pico-8 play session: no input (idle), after a click and taps of 🅾, ❎, 🅾+❎, 🅾 in the second before t = 0

[t = 1 s] idle ~1s (no d-pad/buttons)
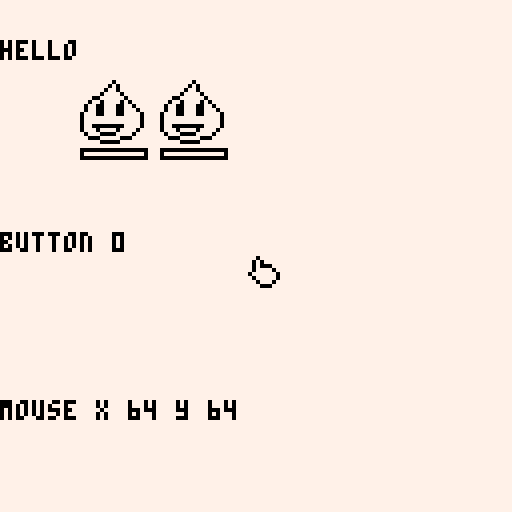

pico-8 cartridge
version 8
__lua__
function _init()
	palt(1, true)
	palt(0, false)
	poke(0x5f2d, 1) -- initiate mouse listener
	p={}
	p.clickdmg=1
	p.autodmg=0
	p.gold=0
	p.lvl=1
	p.hp=1000
	monsters={}

 oldb=0
	
	add(m, generatemonster(1, 10, 1))
	add(m, generatemonster(1, 20, 1))
end

function generatemonster(t,h,a)
	m={}
	m.x=20*(1+#monsters)
	m.y=20
	m.w=2
	m.h=2
	m.t = t
	m.hp= h
	m.atk = a
	m.clock = 0
	add(monsters, m)
end

function onclick(x,y)
	print("hi",0,10,0)
	for m in all(monsters) do
		if(x>=m.x and x<=m.x+m.w*8)then
			if(y>=m.y and y<=m.y+m.h*8)then
				print("click",0,30,0)
    m.hp=m.hp-p.clickdmg
			end
		end
	end
end

function drawmonsters()
	for m in all(monsters) do
		--draw monster m's sprite
  spr(m.t, m.x,m.y,m.w,m.h)
  --draw monster m's life bar
  rectfill(m.x,m.y+m.h*8+1, m.x+m.w*8,m.y+m.h*8+3,0)
  rectfill(m.x+1,m.y+m.h*8+2, m.x+m.w*8-1,m.y+m.h*8+2,7)
	end
end

-- x1 = 0
-- x1+m.w*8-1 = fullhp
-- x1+m.w*8-x = lefthp

-- lefthp*(m.x+m.w*8-1) = fullhp*(m.x+m.w*8-x)
-- (lefthp*(m.x+m.w*8-1))/fullhp = m.x+m.w*8-x
-- -x = ((lefthp*(m.x+m.w*8-1))/fullhp) - m.x - 8*m.w
-- x= -1 * (((lefthp*(m.x+m.w*8-1))/fullhp) - m.x - 8*m.w) final formula ?

function autoattack()
	for m in all(monsters) do
		m.hp=m.hp-p.autodmg
	end
end

function _update() -- called once per update at 30fps
	cls(7)
 x = stat(32) -- read x coord
	y = stat(33) -- read y coord
	b = stat(34) -- read button bitmask; 1 = primary, 2 = secondary, 4 = middle
	if(b==1 and oldclick==0)onclick(x,y)
 oldclick=b
	if(p.autodmg>0)autoattack()
	
	print("hello", 0, 10, 0)

end

function _draw()
	
	drawmonsters()
	--circ(x, y, 2, 14) --draw at mouse coord
	if(b==1)then
		spr(10, x-2, y)
	else
		spr(9, x-2, y)
	end
	print("mouse x "..x.." y "..y, 0,100,0)
	print("button "..b,0,58,0)
	if(b==1 and oldclick==0)then print("p click",0,50,0)
 elseif (b==1 and oldclick==1)then
  print("click done",0,50,0)
 end
	if(b==2)print("s click",0,50,0)
	if(b==3)print("p+s click",0,50,0)
	if(b==4)print("m click",0,50,0)
	if(b==5)print("p+m click",0,50,0)
	if(b==6)print("s+m click",0,50,0)
	if(b==7)print("p+s+m click",0,50,0)

	--if(b==1)onclick(x,y)
end
__gfx__
00000000111111110111111111111111011111111111111101111111100110110101100111011111111111111111111100000000000000000000000000000000
00000000111111107011111111111110701111111111111070111111077007007070077010701111110111111111111100000000000000000000000000000000
00700700111111077011111111111107701111111111110770111111107007707700770110700011107000111111111100000000000000000000000000000000
00077000111110777701111111111077770111111111107777011111110770770707701110777701107777011111111100000000000000000000000000000000
00077000111007777770111111100777777011111110077777701111107077777777000107777770077777701117111100000000000000000000000000000000
00700700110770777707011111070077700701111107777777770111077770000007077010777770107777701111111100000000000000000000000000000000
00000000107700777007701110707707077070111077077770777011070070700707770111077701110777011111111100000000000000000000000000000000
00000000107700777007770110777777777777011077707707777701101770000007001111100011111000111111111100000000000000000000000000000000
00000000077700777007777007707700077077700777077770777770070777777777770111111111111111111111111100000000000000000000000000000000
00000000077777777777777007077077707707700777777777777770077770707077001111111111111011111111111100000000000000000000000000000000
00000000077777777777777007077077707707700777777777777770100770000077770111101111110701111111111100000000000000000000000000000000
00000000077000000007777007077077707707700777700000777770100770000070077011070111101010111111111100000000000000000000000000000000
00000000077707777077770107707077707077010777077777077701077777777777700110707011070107011111111100000000000000000000000000000000
00000000107770000777701110777700077770111077777777777011070077077000770111070111101010111111111100000000000000000000000000000000
00000000110007777700011111000777770001111100077777000111100770107707077011101111110701111111111100000000000000000000000000000000
00000000111110000011111111111000001111111111100000111111111001110010100111111111111011111111111100000000000000000000000000000000
00000000111111110111111100000000000000000000000000000000000000000000000000000000000000000000000000000000000000000000000000000000
00000000111111107011111100000000000000000000000000000000000000000000000000000000000000000000000000000000000000000000000000000000
00000000111111077011111100000000000000000000000000000000000000000000000000000000000000000000000000000000000000000000000000000000
00000000111110777701111100000000000000000000000000000000000000000000000000000000000000000000000000000000000000000000000000000000
00000000111007777770111100000000000000000000000000000000000000000000000000000000000000000000000000000000000000000000000000000000
00000000110777777777011100000000000000000000000000000000000000000000000000000000000000000000000000000000000000000000000000000000
00000000107700777007701100000000000000000000000000000000000000000000000000000000000000000000000000000000000000000000000000000000
00000000107077070770770100000000000000000000000000000000000000000000000000000000000000000000000000000000000000000000000000000000
00000000077777777777777000000000000000000000000000000000000000000000000000000000000000000000000000000000000000000000000000000000
00000000077777777777777000000000000000000000000000000000000000000000000000000000000000000000000000000000000000000000000000000000
00000000077777777777777000000000000000000000000000000000000000000000000000000000000000000000000000000000000000000000000000000000
00000000077000000007777000000000000000000000000000000000000000000000000000000000000000000000000000000000000000000000000000000000
00000000077707777077770100000000000000000000000000000000000000000000000000000000000000000000000000000000000000000000000000000000
00000000107770000777701100000000000000000000000000000000000000000000000000000000000000000000000000000000000000000000000000000000
00000000110007777700011100000000000000000000000000000000000000000000000000000000000000000000000000000000000000000000000000000000
00000000111110000011111100000000000000000000000000000000000000000000000000000000000000000000000000000000000000000000000000000000
00000000000000000000000000000000000000000000000000000000000000000000000000000000000000000000000000000000000000000000000000000000
00000000000000000000000000000000000000000000000000000000000000000000000000000000000000000000000000000000000000000000000000000000
00000000000000000000000000000000000000000000000000000000000000000000000000000000000000000000000000000000000000000000000000000000
00000000000000000000000000000000000000000000000000000000000000000000000000000000000000000000000000000000000000000000000000000000
00000000000000000000000000000000000000000000000000000000000000000000000000000000000000000000000000000000000000000000000000000000
00000000000000000000000000000000000000000000000000000000000000000000000000000000000000000000000000000000000000000000000000000000
00000000000000000000000000000000000000000000000000000000000000000000000000000000000000000000000000000000000000000000000000000000
00000000000000000000000000000000000000000000000000000000000000000000000000000000000000000000000000000000000000000000000000000000
00000000000000000000000000000000000000000000000000000000000000000000000000000000000000000000000000000000000000000000000000000000
00000000000000000000000000000000000000000000000000000000000000000000000000000000000000000000000000000000000000000000000000000000
00000000000000000000000000000000000000000000000000000000000000000000000000000000000000000000000000000000000000000000000000000000
00000000000000000000000000000000000000000000000000000000000000000000000000000000000000000000000000000000000000000000000000000000
00000000000000000000000000000000000000000000000000000000000000000000000000000000000000000000000000000000000000000000000000000000
00000000000000000000000000000000000000000000000000000000000000000000000000000000000000000000000000000000000000000000000000000000
00000000000000000000000000000000000000000000000000000000000000000000000000000000000000000000000000000000000000000000000000000000
00000000000000000000000000000000000000000000000000000000000000000000000000000000000000000000000000000000000000000000000000000000
00000000000000000000000000000000000000000000000000000000000000000000000000000000000000000000000000000000000000000000000000000000
00000000000000000000000000000000000000000000000000000000000000000000000000000000000000000000000000000000000000000000000000000000
00000000000000000000000000000000000000000000000000000000000000000000000000000000000000000000000000000000000000000000000000000000
00000000000000000000000000000000000000000000000000000000000000000000000000000000000000000000000000000000000000000000000000000000
00000000000000000000000000000000000000000000000000000000000000000000000000000000000000000000000000000000000000000000000000000000
00000000000000000000000000000000000000000000000000000000000000000000000000000000000000000000000000000000000000000000000000000000
00000000000000000000000000000000000000000000000000000000000000000000000000000000000000000000000000000000000000000000000000000000
00000000000000000000000000000000000000000000000000000000000000000000000000000000000000000000000000000000000000000000000000000000
00000000000000000000000000000000000000000000000000000000000000000000000000000000000000000000000000000000000000000000000000000000
00000000000000000000000000000000000000000000000000000000000000000000000000000000000000000000000000000000000000000000000000000000
00000000000000000000000000000000000000000000000000000000000000000000000000000000000000000000000000000000000000000000000000000000
00000000000000000000000000000000000000000000000000000000000000000000000000000000000000000000000000000000000000000000000000000000
00000000000000000000000000000000000000000000000000000000000000000000000000000000000000000000000000000000000000000000000000000000
00000000000000000000000000000000000000000000000000000000000000000000000000000000000000000000000000000000000000000000000000000000
00000000000000000000000000000000000000000000000000000000000000000000000000000000000000000000000000000000000000000000000000000000
00000000000000000000000000000000000000000000000000000000000000000000000000000000000000000000000000000000000000000000000000000000
00000000000000000000000000000000000000000000000000000000000000000000000000000000000000000000000000000000000000000000000000000000
00000000000000000000000000000000000000000000000000000000000000000000000000000000000000000000000000000000000000000000000000000000
00000000000000000000000000000000000000000000000000000000000000000000000000000000000000000000000000000000000000000000000000000000
00000000000000000000000000000000000000000000000000000000000000000000000000000000000000000000000000000000000000000000000000000000
00000000000000000000000000000000000000000000000000000000000000000000000000000000000000000000000000000000000000000000000000000000
00000000000000000000000000000000000000000000000000000000000000000000000000000000000000000000000000000000000000000000000000000000
00000000000000000000000000000000000000000000000000000000000000000000000000000000000000000000000000000000000000000000000000000000
00000000000000000000000000000000000000000000000000000000000000000000000000000000000000000000000000000000000000000000000000000000
00000000000000000000000000000000000000000000000000000000000000000000000000000000000000000000000000000000000000000000000000000000
00000000000000000000000000000000000000000000000000000000000000000000000000000000000000000000000000000000000000000000000000000000
00000000000000000000000000000000000000000000000000000000000000000000000000000000000000000000000000000000000000000000000000000000
00000000000000000000000000000000000000000000000000000000000000000000000000000000000000000000000000000000000000000000000000000000
00000000000000000000000000000000000000000000000000000000000000000000000000000000000000000000000000000000000000000000000000000000
00000000000000000000000000000000000000000000000000000000000000000000000000000000000000000000000000000000000000000000000000000000
00000000000000000000000000000000000000000000000000000000000000000000000000000000000000000000000000000000000000000000000000000000
00000000000000000000000000000000000000000000000000000000000000000000000000000000000000000000000000000000000000000000000000000000
00000000000000000000000000000000000000000000000000000000000000000000000000000000000000000000000000000000000000000000000000000000
00000000000000000000000000000000000000000000000000000000000000000000000000000000000000000000000000000000000000000000000000000000
00000000000000000000000000000000000000000000000000000000000000000000000000000000000000000000000000000000000000000000000000000000
00000000000000000000000000000000000000000000000000000000000000000000000000000000000000000000000000000000000000000000000000000000
00000000000000000000000000000000000000000000000000000000000000000000000000000000000000000000000000000000000000000000000000000000
00000000000000000000000000000000000000000000000000000000000000000000000000000000000000000000000000000000000000000000000000000000
00000000000000000000000000000000000000000000000000000000000000000000000000000000000000000000000000000000000000000000000000000000
00000000000000000000000000000000000000000000000000000000000000000000000000000000000000000000000000000000000000000000000000000000
00000000000000000000000000000000000000000000000000000000000000000000000000000000000000000000000000000000000000000000000000000000
00000000000000000000000000000000000000000000000000000000000000000000000000000000000000000000000000000000000000000000000000000000
00000000000000000000000000000000000000000000000000000000000000000000000000000000000000000000000000000000000000000000000000000000
00000000000000000000000000000000000000000000000000000000000000000000000000000000000000000000000000000000000000000000000000000000
00000000000000000000000000000000000000000000000000000000000000000000000000000000000000000000000000000000000000000000000000000000
00000000000000000000000000000000000000000000000000000000000000000000000000000000000000000000000000000000000000000000000000000000
00000000000000000000000000000000000000000000000000000000000000000000000000000000000000000000000000000000000000000000000000000000
00000000000000000000000000000000000000000000000000000000000000000000000000000000000000000000000000000000000000000000000000000000
00000000000000000000000000000000000000000000000000000000000000000000000000000000000000000000000000000000000000000000000000000000
00000000000000000000000000000000000000000000000000000000000000000000000000000000000000000000000000000000000000000000000000000000
00000000000000000000000000000000000000000000000000000000000000000000000000000000000000000000000000000000000000000000000000000000
00000000000000000000000000000000000000000000000000000000000000000000000000000000000000000000000000000000000000000000000000000000
00000000000000000000000000000000000000000000000000000000000000000000000000000000000000000000000000000000000000000000000000000000
00000000000000000000000000000000000000000000000000000000000000000000000000000000000000000000000000000000000000000000000000000000
00000000000000000000000000000000000000000000000000000000000000000000000000000000000000000000000000000000000000000000000000000000
00000000000000000000000000000000000000000000000000000000000000000000000000000000000000000000000000000000000000000000000000000000
00000000000000000000000000000000000000000000000000000000000000000000000000000000000000000000000000000000000000000000000000000000
00000000000000000000000000000000000000000000000000000000000000000000000000000000000000000000000000000000000000000000000000000000
00000000000000000000000000000000000000000000000000000000000000000000000000000000000000000000000000000000000000000000000000000000
00000000000000000000000000000000000000000000000000000000000000000000000000000000000000000000000000000000000000000000000000000000
00000000000000000000000000000000000000000000000000000000000000000000000000000000000000000000000000000000000000000000000000000000
00000000000000000000000000000000000000000000000000000000000000000000000000000000000000000000000000000000000000000000000000000000
00000000000000000000000000000000000000000000000000000000000000000000000000000000000000000000000000000000000000000000000000000000
00000000000000000000000000000000000000000000000000000000000000000000000000000000000000000000000000000000000000000000000000000000
00000000000000000000000000000000000000000000000000000000000000000000000000000000000000000000000000000000000000000000000000000000
00000000000000000000000000000000000000000000000000000000000000000000000000000000000000000000000000000000000000000000000000000000
00000000000000000000000000000000000000000000000000000000000000000000000000000000000000000000000000000000000000000000000000000000
00000000000000000000000000000000000000000000000000000000000000000000000000000000000000000000000000000000000000000000000000000000
00000000000000000000000000000000000000000000000000000000000000000000000000000000000000000000000000000000000000000000000000000000
00000000000000000000000000000000000000000000000000000000000000000000000000000000000000000000000000000000000000000000000000000000
00000000000000000000000000000000000000000000000000000000000000000000000000000000000000000000000000000000000000000000000000000000
00000000000000000000000000000000000000000000000000000000000000000000000000000000000000000000000000000000000000000000000000000000
00000000000000000000000000000000000000000000000000000000000000000000000000000000000000000000000000000000000000000000000000000000
00000000000000000000000000000000000000000000000000000000000000000000000000000000000000000000000000000000000000000000000000000000
00000000000000000000000000000000000000000000000000000000000000000000000000000000000000000000000000000000000000000000000000000000
00000000000000000000000000000000000000000000000000000000000000000000000000000000000000000000000000000000000000000000000000000000
00000000000000000000000000000000000000000000000000000000000000000000000000000000000000000000000000000000000000000000000000000000
00000000000000000000000000000000000000000000000000000000000000000000000000000000000000000000000000000000000000000000000000000000
00000000000000000000000000000000000000000000000000000000000000000000000000000000000000000000000000000000000000000000000000000000
00000000000000000000000000000000000000000000000000000000000000000000000000000000000000000000000000000000000000000000000000000000
__gff__
0000000000000000000000000000000000000000000000000000000000000000000000000000000000000000000000000000000000000000000000000000000000000000000000000000000000000000000000000000000000000000000000000000000000000000000000000000000000000000000000000000000000000000
0000000000000000000000000000000000000000000000000000000000000000000000000000000000000000000000000000000000000000000000000000000000000000000000000000000000000000000000000000000000000000000000000000000000000000000000000000000000000000000000000000000000000000
__map__
0000000000000000000000000000000000000000000000000000000000000000000000000000000000000000000000000000000000000000000000000000000000000000000000000000000000000000000000000000000000000000000000000000000000000000000000000000000000000000000000000000000000000000
0000000000000000000000000000000000000000000000000000000000000000000000000000000000000000000000000000000000000000000000000000000000000000000000000000000000000000000000000000000000000000000000000000000000000000000000000000000000000000000000000000000000000000
0000000000000000000000000000000000000000000000000000000000000000000000000000000000000000000000000000000000000000000000000000000000000000000000000000000000000000000000000000000000000000000000000000000000000000000000000000000000000000000000000000000000000000
0000000000000000000000000000000000000000000000000000000000000000000000000000000000000000000000000000000000000000000000000000000000000000000000000000000000000000000000000000000000000000000000000000000000000000000000000000000000000000000000000000000000000000
0000000000000000000000000000000000000000000000000000000000000000000000000000000000000000000000000000000000000000000000000000000000000000000000000000000000000000000000000000000000000000000000000000000000000000000000000000000000000000000000000000000000000000
0000000000000000000000000000000000000000000000000000000000000000000000000000000000000000000000000000000000000000000000000000000000000000000000000000000000000000000000000000000000000000000000000000000000000000000000000000000000000000000000000000000000000000
0000000000000000000000000000000000000000000000000000000000000000000000000000000000000000000000000000000000000000000000000000000000000000000000000000000000000000000000000000000000000000000000000000000000000000000000000000000000000000000000000000000000000000
0000000000000000000000000000000000000000000000000000000000000000000000000000000000000000000000000000000000000000000000000000000000000000000000000000000000000000000000000000000000000000000000000000000000000000000000000000000000000000000000000000000000000000
0000000000000000000000000000000000000000000000000000000000000000000000000000000000000000000000000000000000000000000000000000000000000000000000000000000000000000000000000000000000000000000000000000000000000000000000000000000000000000000000000000000000000000
0000000000000000000000000000000000000000000000000000000000000000000000000000000000000000000000000000000000000000000000000000000000000000000000000000000000000000000000000000000000000000000000000000000000000000000000000000000000000000000000000000000000000000
0000000000000000000000000000000000000000000000000000000000000000000000000000000000000000000000000000000000000000000000000000000000000000000000000000000000000000000000000000000000000000000000000000000000000000000000000000000000000000000000000000000000000000
0000000000000000000000000000000000000000000000000000000000000000000000000000000000000000000000000000000000000000000000000000000000000000000000000000000000000000000000000000000000000000000000000000000000000000000000000000000000000000000000000000000000000000
0000000000000000000000000000000000000000000000000000000000000000000000000000000000000000000000000000000000000000000000000000000000000000000000000000000000000000000000000000000000000000000000000000000000000000000000000000000000000000000000000000000000000000
0000000000000000000000000000000000000000000000000000000000000000000000000000000000000000000000000000000000000000000000000000000000000000000000000000000000000000000000000000000000000000000000000000000000000000000000000000000000000000000000000000000000000000
0000000000000000000000000000000000000000000000000000000000000000000000000000000000000000000000000000000000000000000000000000000000000000000000000000000000000000000000000000000000000000000000000000000000000000000000000000000000000000000000000000000000000000
0000000000000000000000000000000000000000000000000000000000000000000000000000000000000000000000000000000000000000000000000000000000000000000000000000000000000000000000000000000000000000000000000000000000000000000000000000000000000000000000000000000000000000
0000000000000000000000000000000000000000000000000000000000000000000000000000000000000000000000000000000000000000000000000000000000000000000000000000000000000000000000000000000000000000000000000000000000000000000000000000000000000000000000000000000000000000
0000000000000000000000000000000000000000000000000000000000000000000000000000000000000000000000000000000000000000000000000000000000000000000000000000000000000000000000000000000000000000000000000000000000000000000000000000000000000000000000000000000000000000
0000000000000000000000000000000000000000000000000000000000000000000000000000000000000000000000000000000000000000000000000000000000000000000000000000000000000000000000000000000000000000000000000000000000000000000000000000000000000000000000000000000000000000
0000000000000000000000000000000000000000000000000000000000000000000000000000000000000000000000000000000000000000000000000000000000000000000000000000000000000000000000000000000000000000000000000000000000000000000000000000000000000000000000000000000000000000
0000000000000000000000000000000000000000000000000000000000000000000000000000000000000000000000000000000000000000000000000000000000000000000000000000000000000000000000000000000000000000000000000000000000000000000000000000000000000000000000000000000000000000
0000000000000000000000000000000000000000000000000000000000000000000000000000000000000000000000000000000000000000000000000000000000000000000000000000000000000000000000000000000000000000000000000000000000000000000000000000000000000000000000000000000000000000
0000000000000000000000000000000000000000000000000000000000000000000000000000000000000000000000000000000000000000000000000000000000000000000000000000000000000000000000000000000000000000000000000000000000000000000000000000000000000000000000000000000000000000
0000000000000000000000000000000000000000000000000000000000000000000000000000000000000000000000000000000000000000000000000000000000000000000000000000000000000000000000000000000000000000000000000000000000000000000000000000000000000000000000000000000000000000
0000000000000000000000000000000000000000000000000000000000000000000000000000000000000000000000000000000000000000000000000000000000000000000000000000000000000000000000000000000000000000000000000000000000000000000000000000000000000000000000000000000000000000
0000000000000000000000000000000000000000000000000000000000000000000000000000000000000000000000000000000000000000000000000000000000000000000000000000000000000000000000000000000000000000000000000000000000000000000000000000000000000000000000000000000000000000
0000000000000000000000000000000000000000000000000000000000000000000000000000000000000000000000000000000000000000000000000000000000000000000000000000000000000000000000000000000000000000000000000000000000000000000000000000000000000000000000000000000000000000
0000000000000000000000000000000000000000000000000000000000000000000000000000000000000000000000000000000000000000000000000000000000000000000000000000000000000000000000000000000000000000000000000000000000000000000000000000000000000000000000000000000000000000
0000000000000000000000000000000000000000000000000000000000000000000000000000000000000000000000000000000000000000000000000000000000000000000000000000000000000000000000000000000000000000000000000000000000000000000000000000000000000000000000000000000000000000
0000000000000000000000000000000000000000000000000000000000000000000000000000000000000000000000000000000000000000000000000000000000000000000000000000000000000000000000000000000000000000000000000000000000000000000000000000000000000000000000000000000000000000
0000000000000000000000000000000000000000000000000000000000000000000000000000000000000000000000000000000000000000000000000000000000000000000000000000000000000000000000000000000000000000000000000000000000000000000000000000000000000000000000000000000000000000
0000000000000000000000000000000000000000000000000000000000000000000000000000000000000000000000000000000000000000000000000000000000000000000000000000000000000000000000000000000000000000000000000000000000000000000000000000000000000000000000000000000000000000
